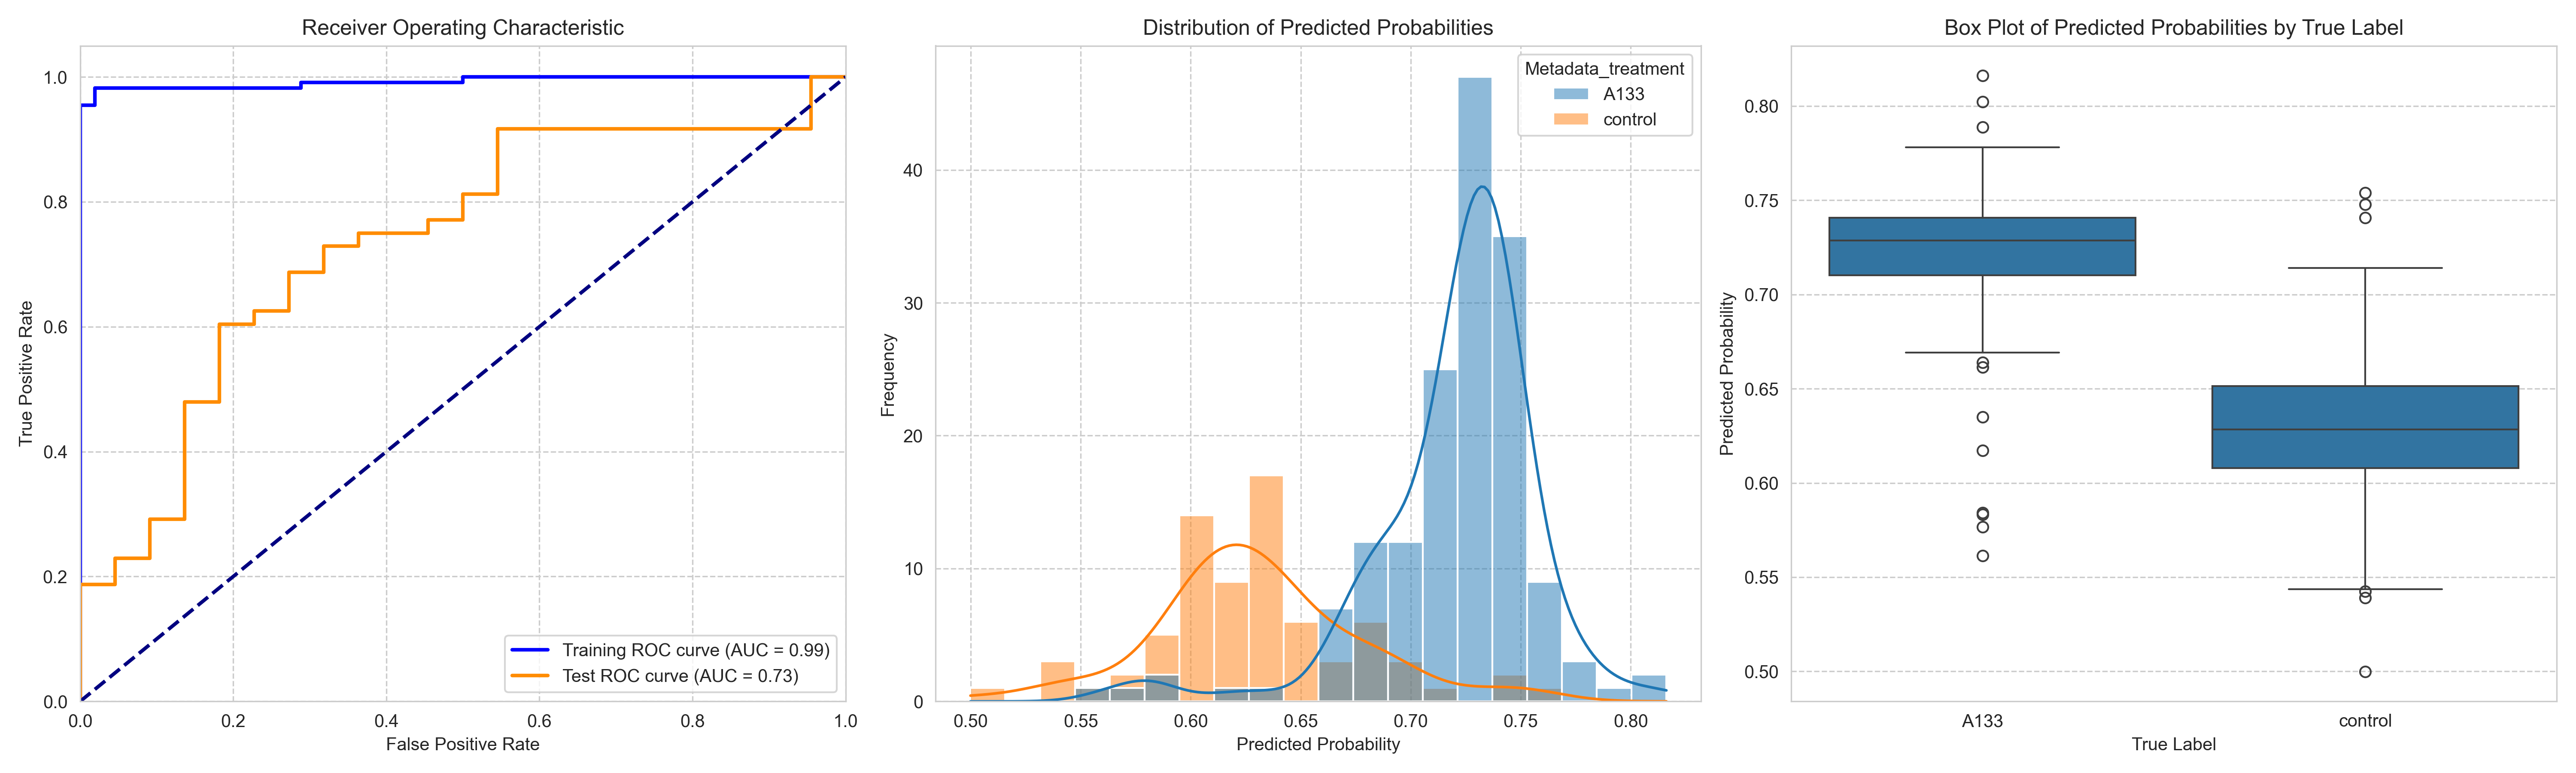

Source data for this figure (header and first rows):
ObjectNumber, Metadata_site, Metadata_concentration, Metadata_hour, Metadata_treatment, Predicted_Probability, Is_Test, S
1, 0, 40, 6, A133, 0.7531, False, 0.1233
2, 0, 40, 6, A133, 0.6885, True, 0.05872
3, 0, 40, 6, A133, 0.7329, False, 0.1031
4, 0, 40, 6, A133, 0.7287, True, 0.09901
5, 0, 40, 6, A133, 0.7342, False, 0.1044
6, 0, 40, 6, A133, 0.7199, False, 0.09012
7, 0, 40, 6, A133, 0.6765, True, 0.04675
1, 1, 40, 6, A133, 0.6963, False, 0.06654
2, 1, 40, 6, A133, 0.6781, True, 0.04839
3, 1, 40, 6, A133, 0.7151, False, 0.08531
4, 1, 40, 6, A133, 0.7281, False, 0.09841
5, 1, 40, 6, A133, 0.7339, False, 0.1041
6, 1, 40, 6, A133, 0.6994, False, 0.06966
7, 1, 40, 6, A133, 0.6904, True, 0.06064
8, 1, 40, 6, A133, 0.5841, True, -0.04565
9, 1, 40, 6, A133, 0.6879, False, 0.05819
10, 1, 40, 6, A133, 0.7404, False, 0.1107
11, 1, 40, 6, A133, 0.6639, True, 0.0342
1, 10, 40, 6, A133, 0.701, False, 0.07123
2, 10, 40, 6, A133, 0.7354, False, 0.1057
3, 10, 40, 6, A133, 0.7474, True, 0.1176
4, 10, 40, 6, A133, 0.7214, True, 0.09163
5, 10, 40, 6, A133, 0.729, False, 0.09928
6, 10, 40, 6, A133, 0.7366, False, 0.1069
7, 10, 40, 6, A133, 0.7454, False, 0.1157
8, 10, 40, 6, A133, 0.7362, False, 0.1064
1, 11, 40, 6, A133, 0.7398, False, 0.11
2, 11, 40, 6, A133, 0.7313, False, 0.1015
3, 11, 40, 6, A133, 0.7433, False, 0.1135
4, 11, 40, 6, A133, 0.7208, False, 0.09102
5, 11, 40, 6, A133, 0.7398, False, 0.1101
6, 11, 40, 6, A133, 0.7261, False, 0.09631
1, 12, 40, 6, A133, 0.736, False, 0.1062
2, 12, 40, 6, A133, 0.7332, False, 0.1034
3, 12, 40, 6, A133, 0.7091, False, 0.07937
4, 12, 40, 6, A133, 0.7271, False, 0.09736
5, 12, 40, 6, A133, 0.7276, False, 0.09783
6, 12, 40, 6, A133, 0.6614, True, 0.03166
7, 12, 40, 6, A133, 0.6887, True, 0.05891
8, 12, 40, 6, A133, 0.635, False, 0.005305
9, 12, 40, 6, A133, 0.7264, False, 0.09663
10, 12, 40, 6, A133, 0.7436, False, 0.1139
1, 13, 40, 6, A133, 0.7015, False, 0.07179
2, 13, 40, 6, A133, 0.7331, False, 0.1034
3, 13, 40, 6, A133, 0.7297, False, 0.09994
4, 13, 40, 6, A133, 0.7889, False, 0.1592
5, 13, 40, 6, A133, 0.6834, False, 0.05363
6, 13, 40, 6, A133, 0.7597, False, 0.13
7, 13, 40, 6, A133, 0.6692, True, 0.03946
8, 13, 40, 6, A133, 0.6717, False, 0.04192
9, 13, 40, 6, A133, 0.5766, True, -0.05317
1, 14, 40, 6, A133, 0.7381, False, 0.1083
2, 14, 40, 6, A133, 0.687, True, 0.05729
3, 14, 40, 6, A133, 0.7162, False, 0.08642
4, 14, 40, 6, A133, 0.5614, True, -0.06837
5, 14, 40, 6, A133, 0.6724, False, 0.04266
6, 14, 40, 6, A133, 0.674, False, 0.04422
7, 14, 40, 6, A133, 0.5831, True, -0.0466
8, 14, 40, 6, A133, 0.7045, True, 0.07472
9, 14, 40, 6, A133, 0.7033, True, 0.07355
... 173 more rows
